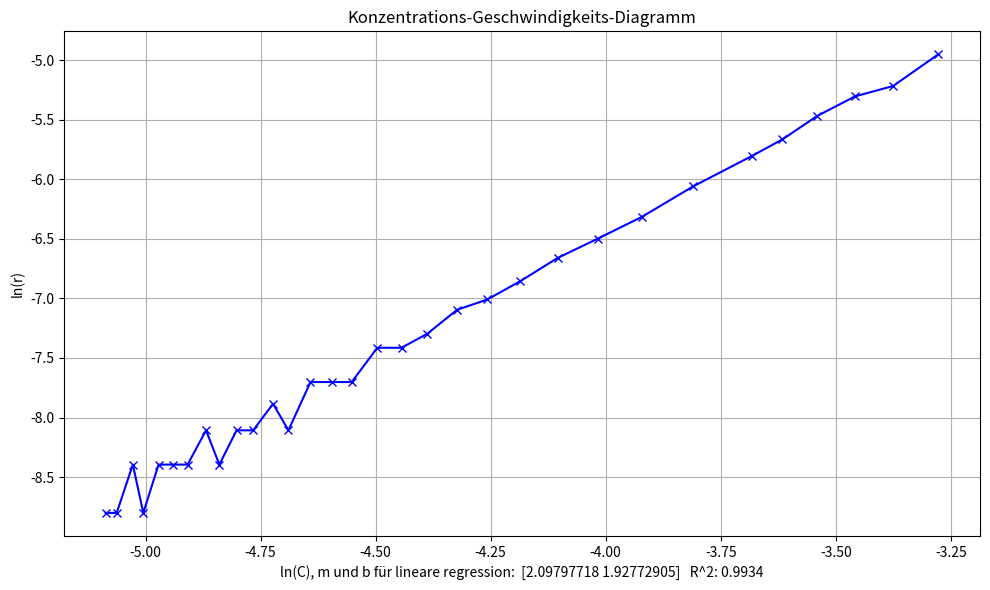

Reproduce this figure in Python. (Note: this script raises an exception after producing the figure.)
import matplotlib.pyplot as plt
import numpy as np
import pandas as pd

#datensätze zeit und conductivity
corrected_time = [0, 0.5, 1, 1.5, 2, 2.5, 3] + list(range(4, 31))

conductivity = [
    15.92/2, 7.66, 7.19, 6.83, 6.50, 6.22, 5.99, 5.59, 5.28, 5.04, 4.84,
    4.67, 4.53, 4.41, 4.30, 4.21, 4.13, 4.05, 3.99, 3.93, 3.87, 3.83, 3.78,
    3.74, 3.70, 3.67, 3.63, 3.60, 3.57, 3.54, 3.52, 3.49, 3.47, 3.45
]


#daten aus messungen zur berechnung
CA_0 = 0.04  
CA_inf = 0     
W_0 = 15.92/2
W_inf = 2.65

CA_t = [(W - W_inf) / (W_0 - W_inf) * (CA_0 - CA_inf) + CA_inf for W in conductivity]

diff = [i - j for i,j in zip(CA_t, CA_t[1:])]
difft = [i - j for i,j in zip(corrected_time, corrected_time[1:])]


#hier wird -r logarithmiert
listr = np.log(-np.array(diff)/np.array(difft))


caneu = CA_t[:-1]

#hier habe ich erst mit **2 und dann mit llog für den natürlichen logarithmus die konzentration logarithmiert
caneusq = np.log(np.array(caneu))

#zum test
print(f"{CA_t}")


#hier wird die lineare regression berechnet 
curve = np.polyfit(caneusq[1:], listr[1:], 1)



#hier habe ich die kurve zeichnen lassen

plt.figure(figsize=(10, 6))
plt.plot(caneusq[1:], listr[1:], marker='x', linestyle='-', color='blue')
plt.title("Konzentrations-Geschwindigkeits-Diagramm")
plt.xlabel("ln(C), m und b für lineare regression:  "+f"{curve}"+"   R^2: 0.9934")
plt.ylabel("ln(r)")
plt.grid(True)
plt.tight_layout()
plt.show()





#für den export in ein csv file
data = {
    "fa" : caneusq[1:],
    "r" : listr[1:]
}



#für den export in ein csv file
df = pd.DataFrame(data)

df.to_csv("/Users/jordihohmann/Desktop/Integralmethode/diffslndata.csv")
